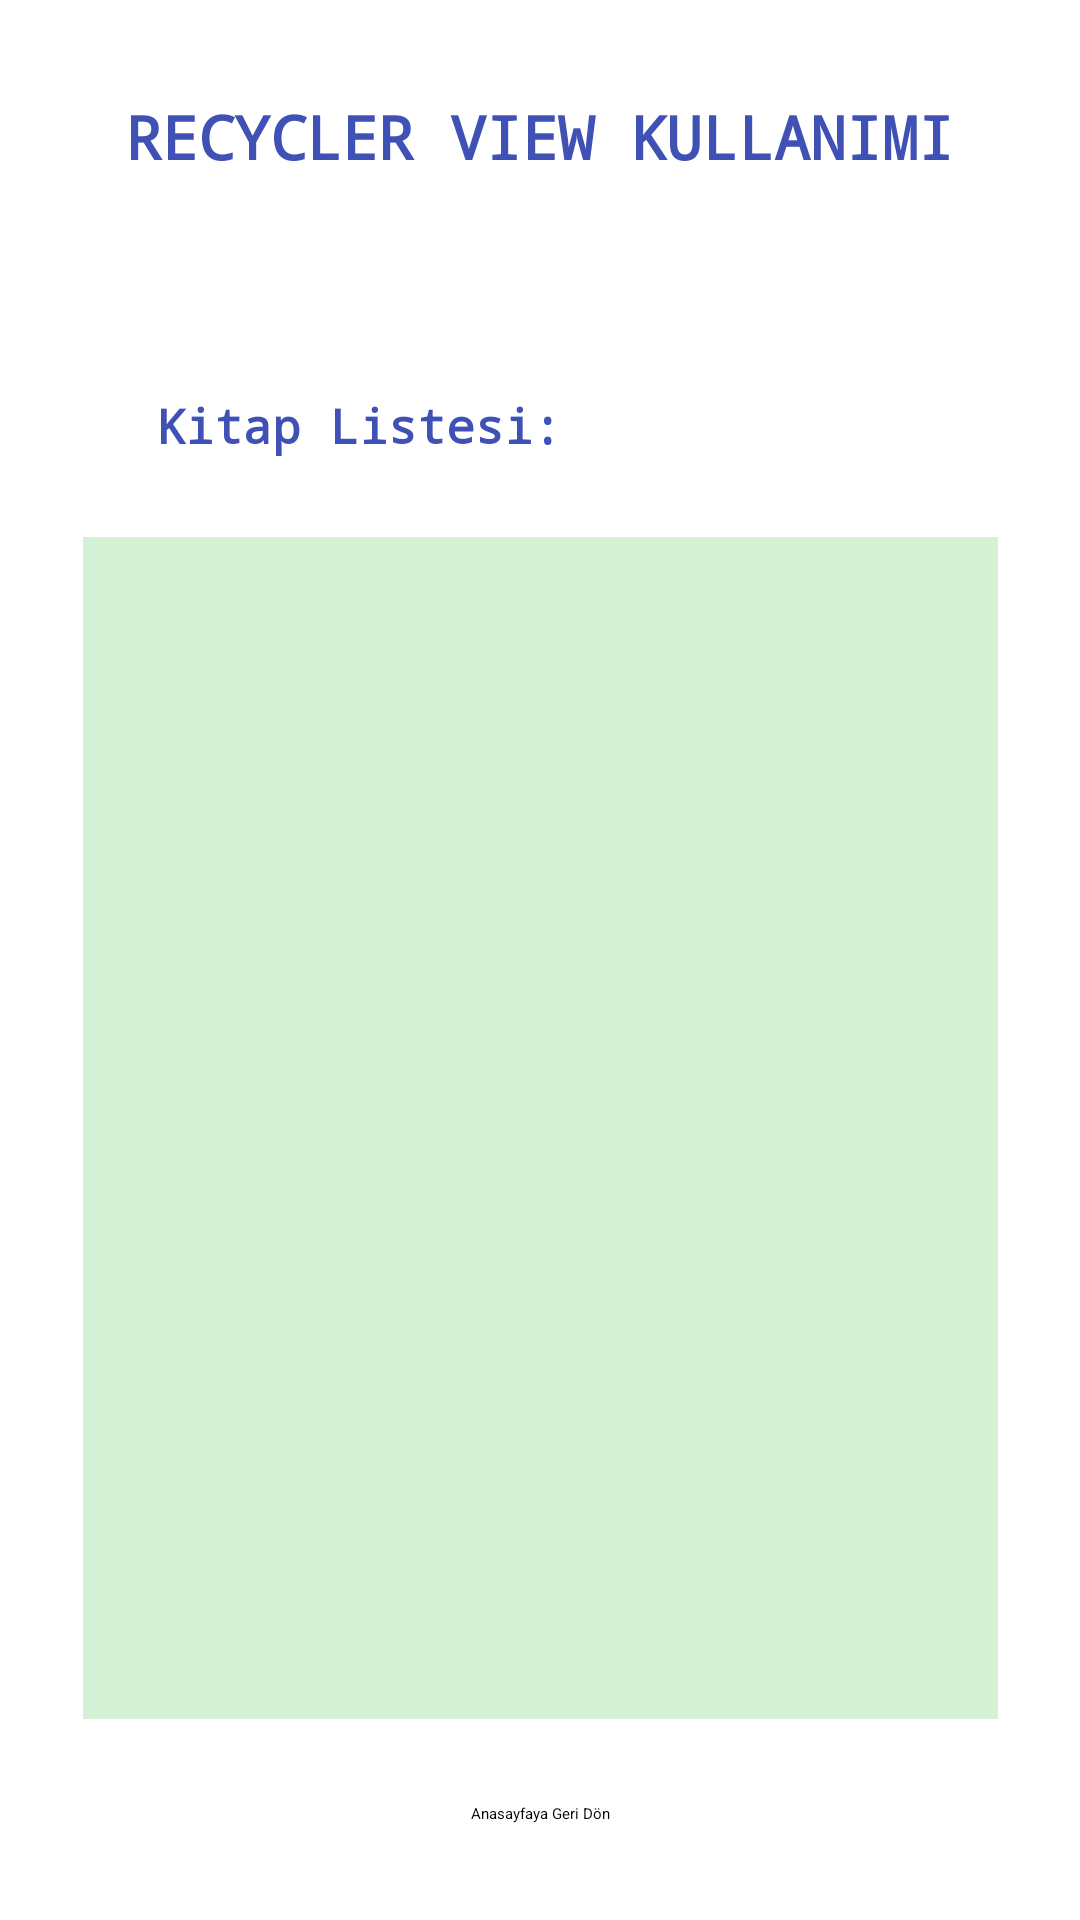

The Android layout XML behind this screen, and the referenced resources:
<!-- AndroidManifest.xml: application theme Theme.ComponentApplication -->
<!-- res/layout/fragment_recycler_view.xml -->
<?xml version="1.0" encoding="utf-8"?>
<androidx.constraintlayout.widget.ConstraintLayout xmlns:android="http://schemas.android.com/apk/res/android"
    xmlns:app="http://schemas.android.com/apk/res-auto"
    xmlns:tools="http://schemas.android.com/tools"
    android:layout_width="match_parent"
    android:layout_height="match_parent"
    tools:context=".RecyclerViewFragment">

    <Button
        android:id="@+id/buttonAnasayfa6"
        android:layout_width="wrap_content"
        android:layout_height="wrap_content"
        android:layout_marginBottom="32dp"
        android:backgroundTint="#4CAF50"
        android:text="Anasayfaya Geri Dön"
        app:layout_constraintBottom_toBottomOf="parent"
        app:layout_constraintEnd_toEndOf="parent"
        app:layout_constraintStart_toStartOf="parent" />

    <TextView
        android:id="@+id/textView9"
        android:layout_width="wrap_content"
        android:layout_height="wrap_content"
        android:layout_marginTop="32dp"
        android:fontFamily="monospace"
        android:text="RECYCLER VIEW KULLANIMI"
        android:textColor="#3F51B5"
        android:textSize="20sp"
        android:textStyle="bold"
        app:layout_constraintEnd_toEndOf="parent"
        app:layout_constraintStart_toStartOf="parent"
        app:layout_constraintTop_toTopOf="parent" />

    <androidx.recyclerview.widget.RecyclerView
        android:id="@+id/recyclerView"
        android:layout_width="305dp"
        android:layout_height="394dp"
        android:layout_marginTop="120dp"
        android:background="#D5F2D6"
        app:layout_constraintEnd_toEndOf="parent"
        app:layout_constraintStart_toStartOf="parent"
        app:layout_constraintTop_toBottomOf="@+id/textView9" />

    <TextView
        android:id="@+id/textView15"
        android:layout_width="wrap_content"
        android:layout_height="wrap_content"
        android:layout_marginStart="52dp"
        android:layout_marginTop="72dp"
        android:fontFamily="monospace"
        android:text="Kitap Listesi:"
        android:textColor="#3F51B5"
        android:textSize="16sp"
        android:textStyle="bold"
        app:layout_constraintStart_toStartOf="parent"
        app:layout_constraintTop_toBottomOf="@+id/textView9" />
</androidx.constraintlayout.widget.ConstraintLayout>
<!-- resources referenced by this layout -->
<resources>

</resources>
